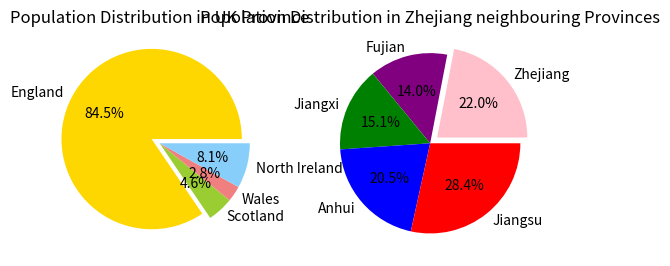

Python code for this plot:
#Make two lists
uk_countries=[57.11, 3.13, 1.91, 5.45]
china_provinces=[65.77, 41.88, 45.28, 61.27, 85.15]
#Sort the two lists
uk_countries_sorted= sorted(uk_countries)
china_provinces_sorted= sorted(china_provinces)
#Show the sorted lists
print("Sorted UK countries population:", uk_countries_sorted)
print("Sorted China provincces population:", china_provinces_sorted)
#Import models
import numpy as np
import matplotlib.pyplot as plt
#Provide with data
labels_uk=['England','Scotland','Wales','North Ireland']
labels_china=['Zhejiang','Fujian','Jiangxi','Anhui','Jiangsu']
colorsA=['gold','yellowgreen','lightcoral','lightskyblue']
colorsB=['pink','purple','green','blue','red']
#Make two subplots
plt.subplot(1,2,1)
plt.pie(uk_countries, labels=labels_uk, autopct='%1.1f%%',colors=colorsA,explode=(0.1,0,0,0))
plt.title('Population Distribution in UK Province')

plt.subplot(1,2,2)
plt.pie(china_provinces,labels=labels_china, autopct='%1.1f%%',colors=colorsB,explode=(0.1,0,0,0,0))
plt.title('Popolation Distribution in Zhejiang neighbouring Provinces')

#Show the plots
plt.show()



